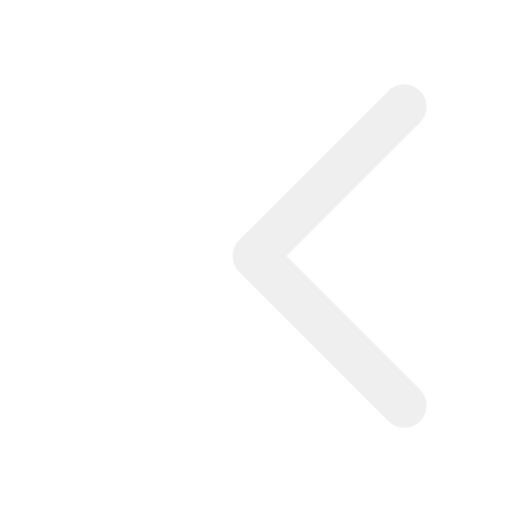
t = 0.00 s
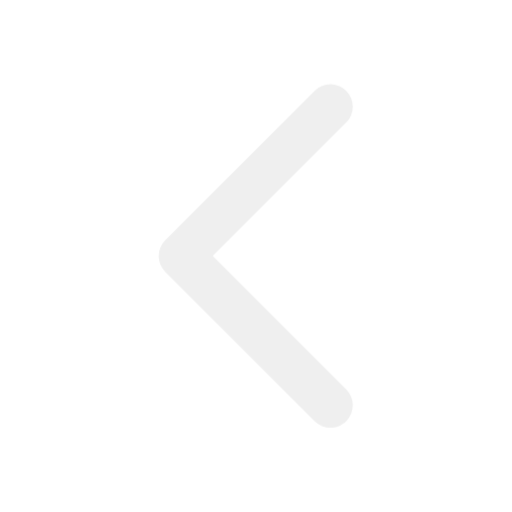
t = 0.17 s
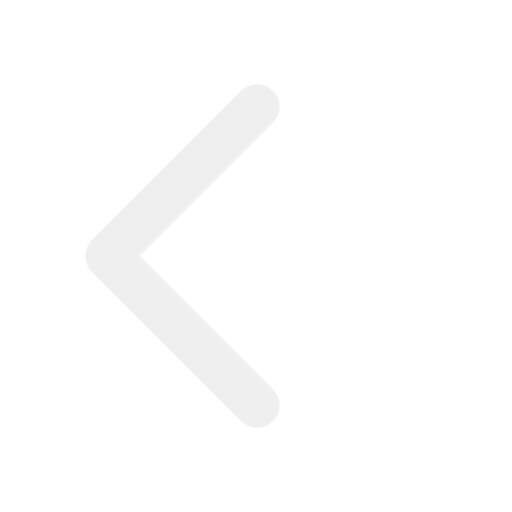
t = 0.33 s
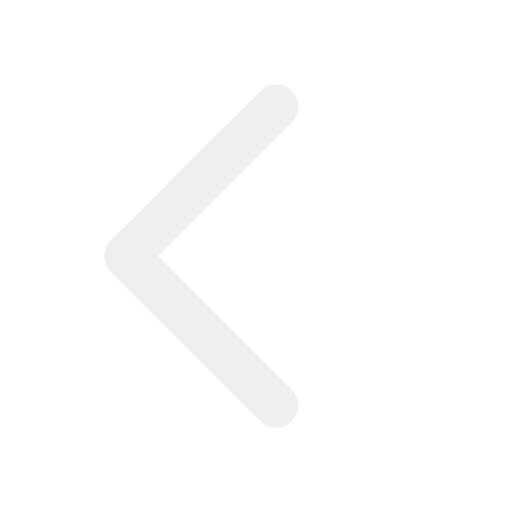
t = 0.50 s
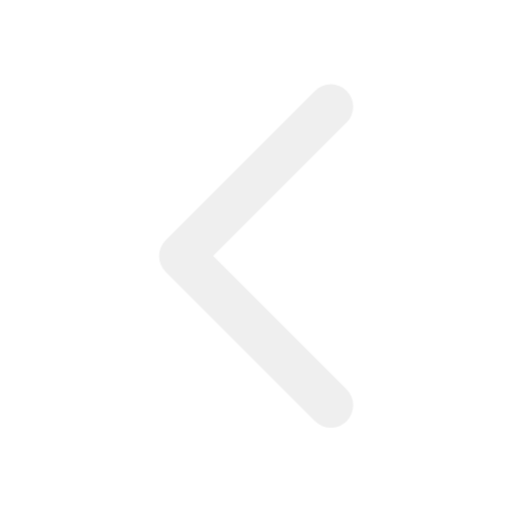
t = 0.67 s
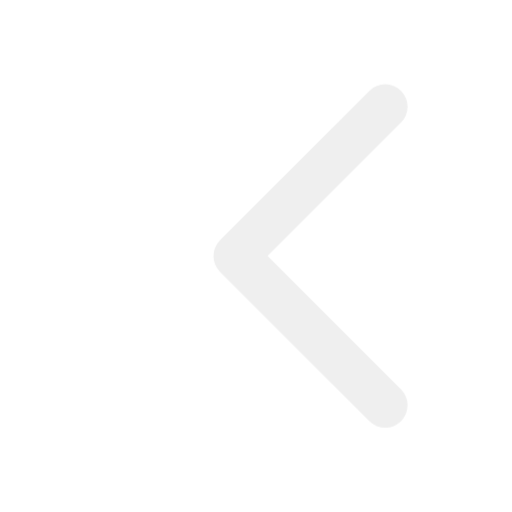
t = 0.83 s

The animated SVG that drew these frames (rendered in a browser with its animation timeline set to each time). Animation: 1 CSS @keyframes rule; one cycle of 1.00 s, repeats indefinitely.

<svg xmlns="http://www.w3.org/2000/svg" xmlns:xlink="http://www.w3.org/1999/xlink" width="100%" height="100%" viewBox="0 0 48 48">
    <style>
@keyframes Combined-Shape_t { 0% { transform: translate(7.9px,0px); animation-timing-function: cubic-bezier(0.42,0,0.58,1); } 33.3333% { transform: translate(-5.9px,0px); animation-timing-function: cubic-bezier(0.42,0,0.58,1); } 100% { transform: translate(7.9px,0px); } }
    </style>
    <title>
stat48_navigation_arrow_left</title><g fill="#efefef"><path id="Combined-Shape" d="M18.9698,24L31.4849,11.4849C32.305,10.6648,32.305,9.33518,31.4849,8.51508C30.6648,7.69497,29.3352,7.69497,28.5151,8.51508L14.5151,22.5151C14.105,22.9251,13.9,23.4626,13.9,24C13.9,24.5374,14.105,25.0749,14.5151,25.4849L28.5151,39.4849C29.3352,40.305,30.6648,40.305,31.4849,39.4849C32.305,38.6648,32.305,37.3352,31.4849,36.5151L18.9698,24L18.9698,24Z" transform="translate(30.9,24) translate(-23,-24)" style="animation: Combined-Shape_t 1s linear infinite both;"/>
</g></svg>
